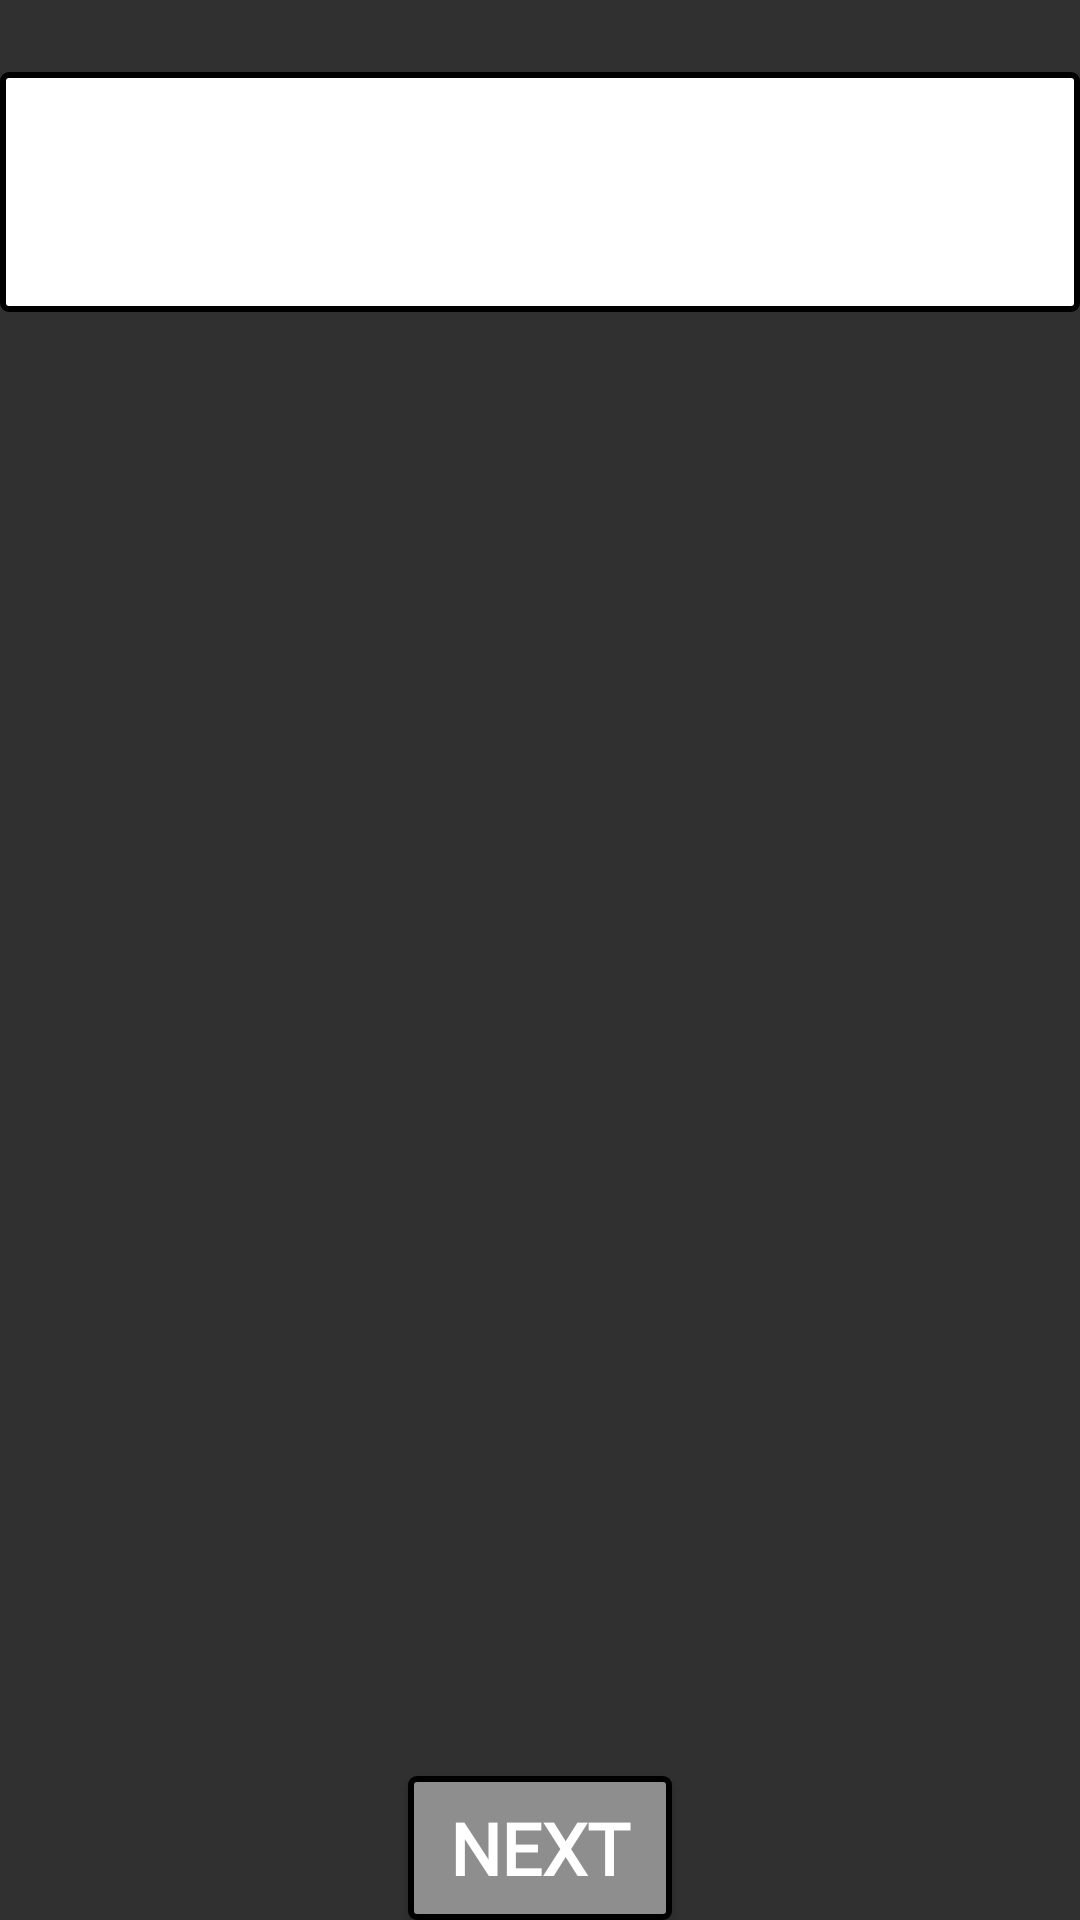

Here is an Android app screen rendered from its layout file. Give the layout XML and the strings, colors and styles it references.
<!-- AndroidManifest.xml: application theme Theme.BasicArchitecture -->
<!-- res/layout/user_address_layout.xml -->
<?xml version="1.0" encoding="utf-8"?>
<androidx.constraintlayout.widget.ConstraintLayout xmlns:android="http://schemas.android.com/apk/res/android"
    xmlns:app="http://schemas.android.com/apk/res-auto"
    xmlns:tools="http://schemas.android.com/tools"
    android:layout_width="match_parent"
    android:layout_height="match_parent"
    android:layout_margin="24dp">


    <AutoCompleteTextView
        android:id="@+id/address_edit_text"
        android:layout_width="360dp"
        android:layout_height="@dimen/edit_text_height_80dp"
        android:inputType="text"
        android:includeFontPadding="true"
        tools:hint="Address"
        style="@style/edit_text"
        android:layout_margin="24dp"
        android:paddingHorizontal="@dimen/edit_text_padding_8dp"
        app:layout_constraintEnd_toEndOf="parent"
        app:layout_constraintStart_toStartOf="parent"
        app:layout_constraintTop_toTopOf="parent"
        android:completionThreshold="2"
        android:dropDownSelector="@color/blue"
        android:dropDownHeight="240dp"
        />

    <Button
        android:id="@+id/next_button"
        android:layout_width="wrap_content"
        android:layout_height="wrap_content"
        android:text="@string/next_button"
        style="@style/next_button"
        app:layout_constraintBottom_toBottomOf="parent"
        app:layout_constraintEnd_toEndOf="parent"
        app:layout_constraintStart_toStartOf="parent" />

</androidx.constraintlayout.widget.ConstraintLayout>
<!-- resources referenced by this layout -->
<resources>
  <color name="blue">#356ACF</color>
  <dimen name="edit_text_height_80dp">80dp</dimen>
  <dimen name="edit_text_padding_8dp">8dp</dimen>
  <string name="next_button">Next</string>
  <style name="edit_text">
          <item name="android:background">@drawable/data_edit_text_style</item>
          <item name="android:fontFamily">@font/font_architects_daughter</item>
          <item name="android:textStyle">bold</item>
          <item name="android:textSize">24sp</item>
          <item name="android:textColorHint">@color/hint_grey</item>
          <item name="android:textAlignment">center</item>
          <item name="android:textColor">@color/black</item>
  
      </style>
  <style name="next_button">
          <item name="android:background">@drawable/next_button_style</item>
          <item name="android:textAlignment">center</item>
          <item name="android:textSize">24sp</item>
          <item name="android:padding">4dp</item>
          <item name="android:fontFamily">@font/font_architects_daughter</item>
          <item name="android:textStyle">bold</item>
      </style>
  <style name="Theme.BasicArchitecture" parent="Theme.MaterialComponents.NoActionBar.Bridge">
          
          <item name="colorPrimary">@color/purple_500</item>
          <item name="colorPrimaryVariant">@color/purple_700</item>
          <item name="colorOnPrimary">@color/white</item>
          
          <item name="colorSecondary">@color/teal_200</item>
          <item name="colorSecondaryVariant">@color/teal_700</item>
          <item name="colorOnSecondary">@color/black</item>
          
          <item name="android:statusBarColor">?attr/colorPrimaryVariant</item>
          
  
          <item name="chipStyle">@style/interest_chip_style</item>
      </style>
  <!-- drawable data_edit_text_style (drawable) -->
  <?xml version="1.0" encoding="utf-8"?>
  <shape xmlns:android="http://schemas.android.com/apk/res/android">
  
      <solid android:color="@color/white"/>
      <stroke android:color="@color/black"
          android:width="2dp"/>
      <corners android:radius="2dp"/>
  </shape>
  <color name="hint_grey">#8E8E8E</color>
  <color name="black">#FF000000</color>
  <!-- drawable next_button_style (drawable) -->
  <?xml version="1.0" encoding="utf-8"?>
  <selector xmlns:android="http://schemas.android.com/apk/res/android">
  <item android:state_selected="true" android:drawable="@drawable/next_button_enabled_style"/>
  <item android:state_selected="false" android:drawable="@drawable/next_button_not_enabled_style"/>
  </selector>
  <color name="purple_500">#FF6200EE</color>
  <color name="purple_700">#FF3700B3</color>
  <color name="white">#FFFFFFFF</color>
  <color name="teal_200">#FF03DAC5</color>
  <color name="teal_700">#FF018786</color>
  <!-- drawable next_button_enabled_style (drawable) -->
  <?xml version="1.0" encoding="utf-8"?>
  <shape xmlns:android="http://schemas.android.com/apk/res/android">
      <solid android:color="@color/blue"/>
      <stroke android:color="@color/black"
          android:width="2dp"/>
      <corners android:radius="2dp"/>
  </shape>
  <!-- drawable next_button_not_enabled_style (drawable) -->
  <?xml version="1.0" encoding="utf-8"?>
  <shape xmlns:android="http://schemas.android.com/apk/res/android">
      <solid android:color="@color/hint_grey"/>
      <stroke android:color="@color/black"
          android:width="2dp"/>
      <corners android:radius="2dp"/>
  </shape>
  <!-- drawable chip_style (drawable) -->
  <?xml version="1.0" encoding="utf-8"?>
  <selector xmlns:android="http://schemas.android.com/apk/res/android">
  
      <item android:state_checked="true" android:color="@color/blue"/>
      <item android:state_checked="false" android:color="@color/white"/>
  </selector>
  <color name="light_blue">#518AF4</color>
  <style name="chipText" parent="TextAppearance.MaterialComponents.Chip">
          <item name="android:textSize">20sp</item>
          <item name="android:textStyle">bold</item>
          <item name="android:fontFamily">@font/font_architects_daughter</item>
      </style>
</resources>
